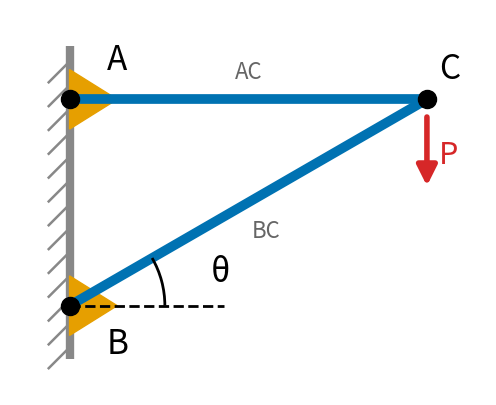

Here is the Python script that generated this plot: (Note: this script raises an exception after producing the figure.)
"""Create the two-member wall bracket truss diagram. Run from the repository root: python docs/unit3/00_numpy/figure_scripts/create_bracket_truss.py"""

from pathlib import Path

import matplotlib.pyplot as plt
import numpy as np
from matplotlib.patches import Arc, Polygon

BLUE = "#0072B2"
ORANGE = "#E69F00"
RED = "#D62728"
GREY = "#666666"


def draw_pin(ax: plt.Axes, y: float, size: float = 1.0) -> None:
    """Orange triangle with its base on the wall (x = 0) and its tip at the joint (pointing right)."""
    ax.add_patch(Polygon([(0, y - size / 2), (0, y + size / 2), (size * 0.8, y)], closed=True, facecolor=ORANGE, edgecolor=ORANGE, zorder=2))


def main() -> None:
    L = 6.0
    h = L * np.tan(np.radians(30))
    theta = np.degrees(np.arctan2(h, L))

    figure, ax = plt.subplots(figsize=(8, 5))

    # Wall with hatch marks on its left side
    top, bottom = h + 0.9, -0.9
    ax.plot([0, 0], [bottom, top], color="#888888", linewidth=6, solid_capstyle="butt", zorder=1)
    for y in np.arange(bottom + 0.2, top, 0.4):
        ax.plot([0, -0.35], [y, y - 0.35], color="#888888", linewidth=1.8, zorder=1)

    # Members
    ax.plot([0, L], [h, h], color=BLUE, linewidth=7, solid_capstyle="round", zorder=3)
    ax.plot([0, L], [0, h], color=BLUE, linewidth=7, solid_capstyle="round", zorder=3)

    # Pin supports and joints
    draw_pin(ax, h)
    draw_pin(ax, 0)
    ax.plot([0, 0, L], [h, 0, h], "o", color="black", markersize=13, zorder=5)

    # Load P at C
    ax.annotate("", xy=(L, h - 1.5), xytext=(L, h - 0.25), arrowprops=dict(arrowstyle="-|>", color=RED, linewidth=4, mutation_scale=30), zorder=4)
    ax.text(L + 0.2, h - 0.95, "P", color=RED, fontsize=22, ha="left", va="center")

    # Angle theta at B
    ax.plot([0, 2.6], [0, 0], color="black", linewidth=2, linestyle="--", zorder=2)
    ax.add_patch(Arc((0, 0), 3.2, 3.2, theta1=0, theta2=theta, color="black", linewidth=2, zorder=4))
    mid = np.radians(theta / 2)
    ax.text(2.35 * np.cos(mid) + 0.1, 2.35 * np.sin(mid) - 0.05, "θ", fontsize=24, ha="left", va="center")

    # Joint labels
    ax.text(0.8, h + 0.35, "A", fontsize=24, ha="center", va="bottom")
    ax.text(0.8, -0.35, "B", fontsize=24, ha="center", va="top")
    ax.text(L + 0.2, h + 0.2, "C", fontsize=24, ha="left", va="bottom")

    # Member labels
    ax.text(L / 2, h + 0.25, "AC", fontsize=16, color=GREY, ha="center", va="bottom")
    ax.text(L / 2 + 0.3, h / 2 - 0.3, "BC", fontsize=16, color=GREY, ha="center", va="top")

    ax.set_aspect("equal")
    ax.set_xlim(-1.0, L + 1.0)
    ax.set_ylim(-1.5, h + 1.5)
    ax.axis("off")

    output = Path(__file__).parents[1] / "images" / "bracket_truss.png"
    figure.savefig(output, dpi=200, bbox_inches="tight", facecolor="white")
    plt.close(figure)


if __name__ == "__main__":
    main()
